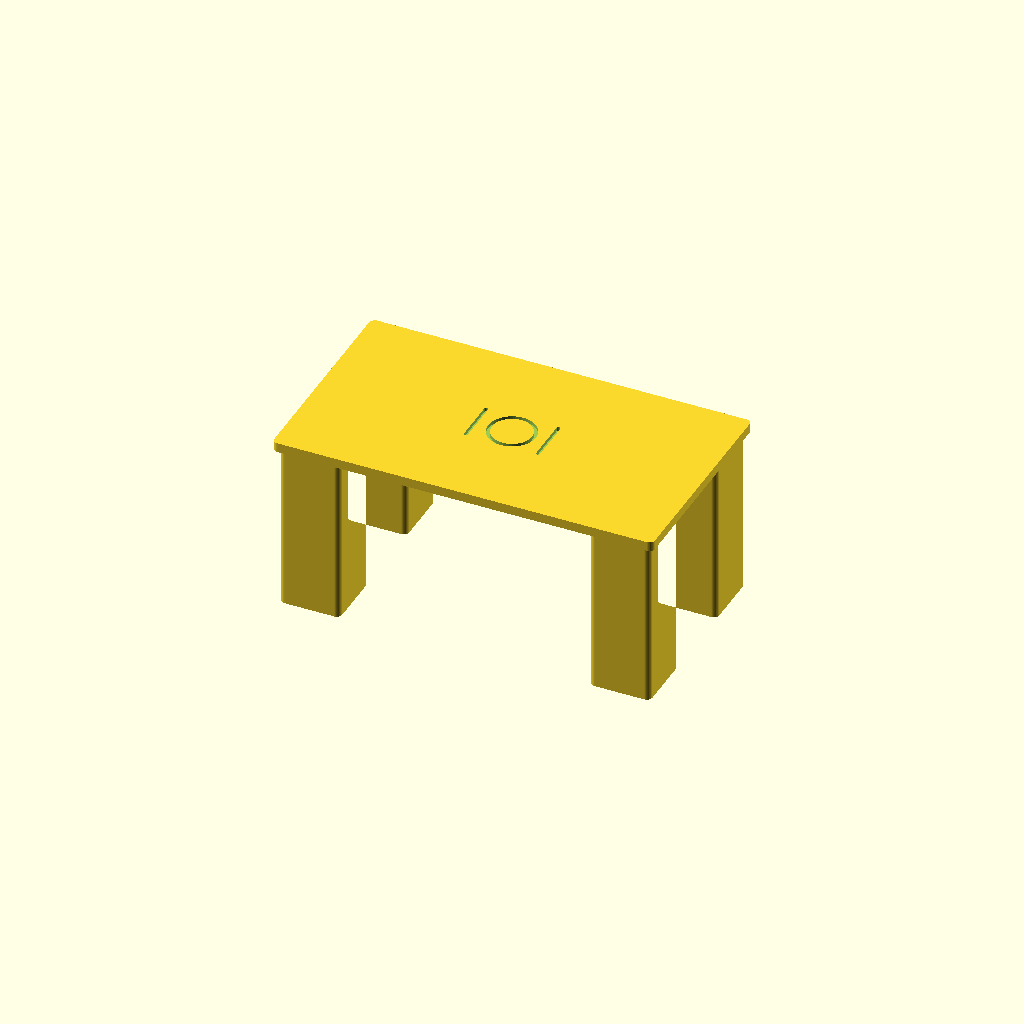
Cell 1 — every parameter at its default value.
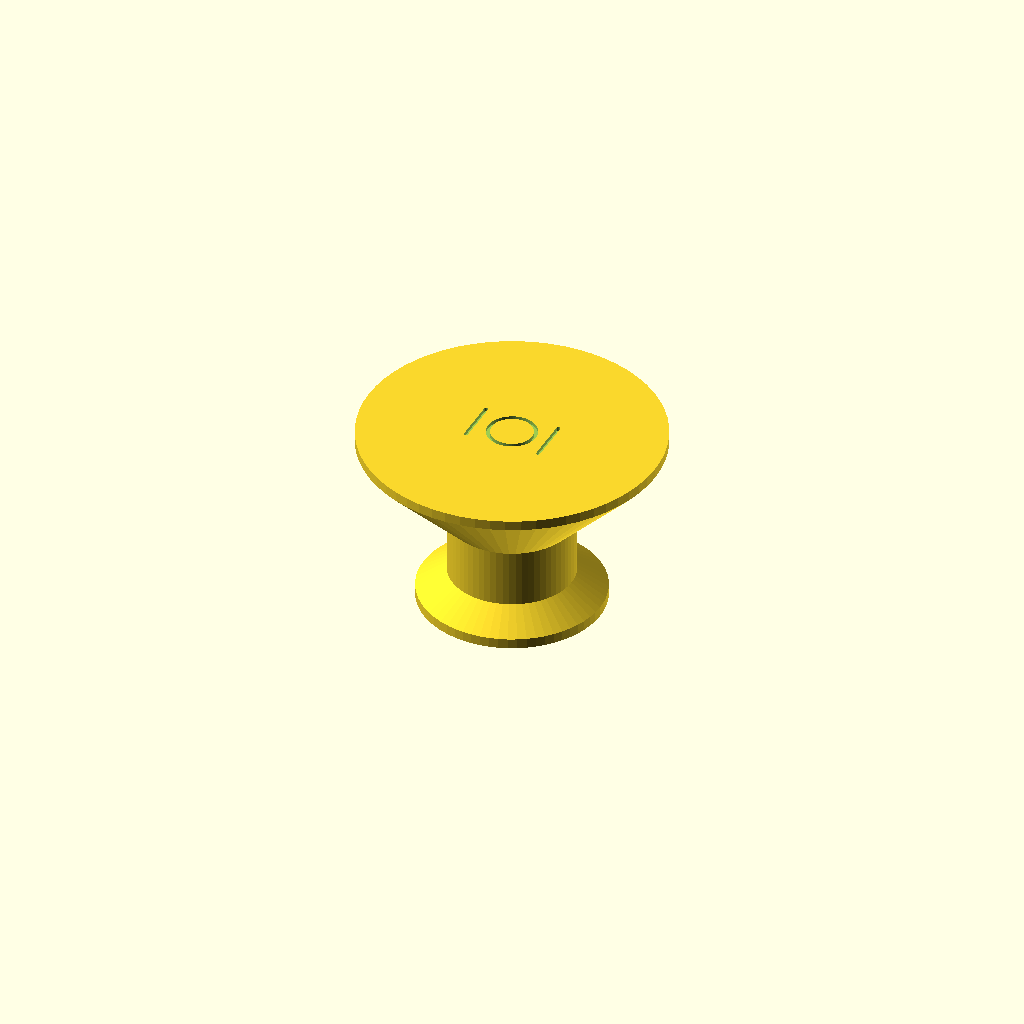
Cell 2 — Round set to true, the other parameters unchanged.
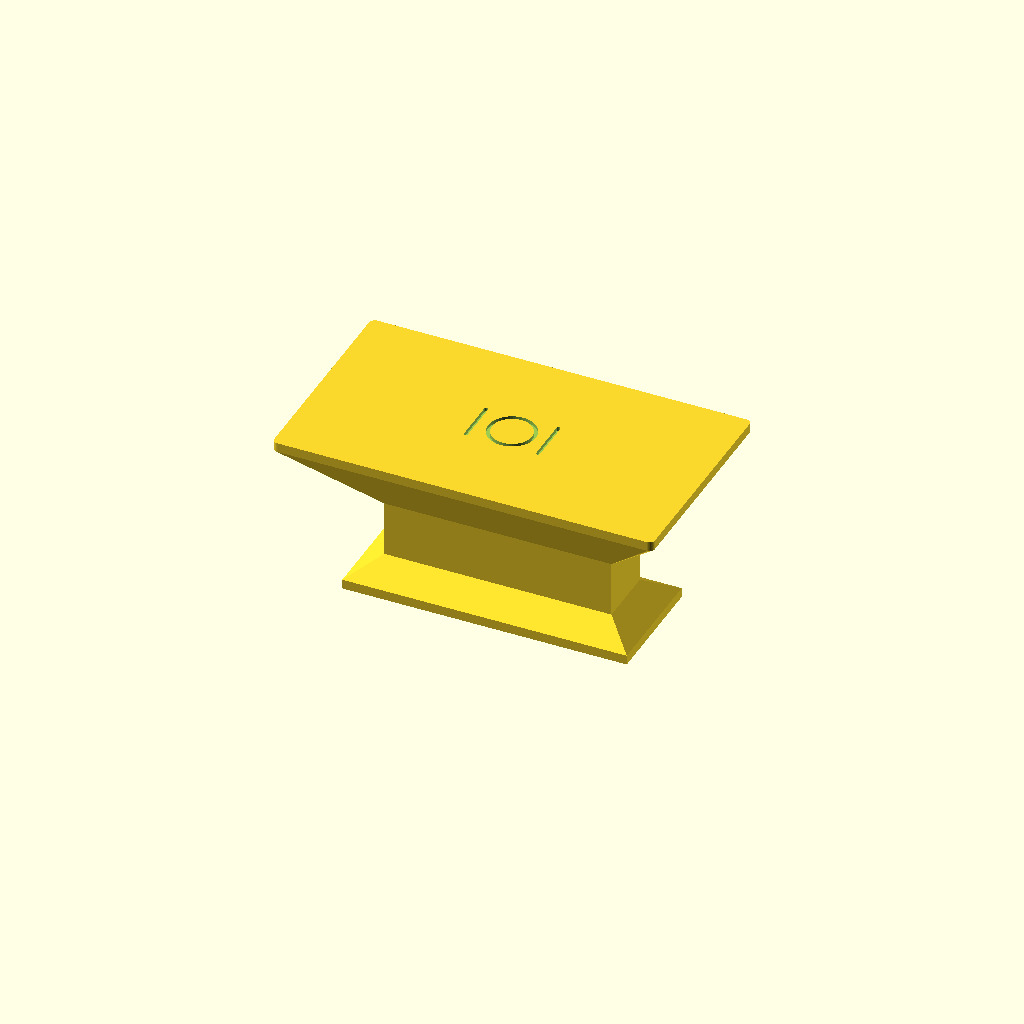
Cell 3: the same model with Legs = false.
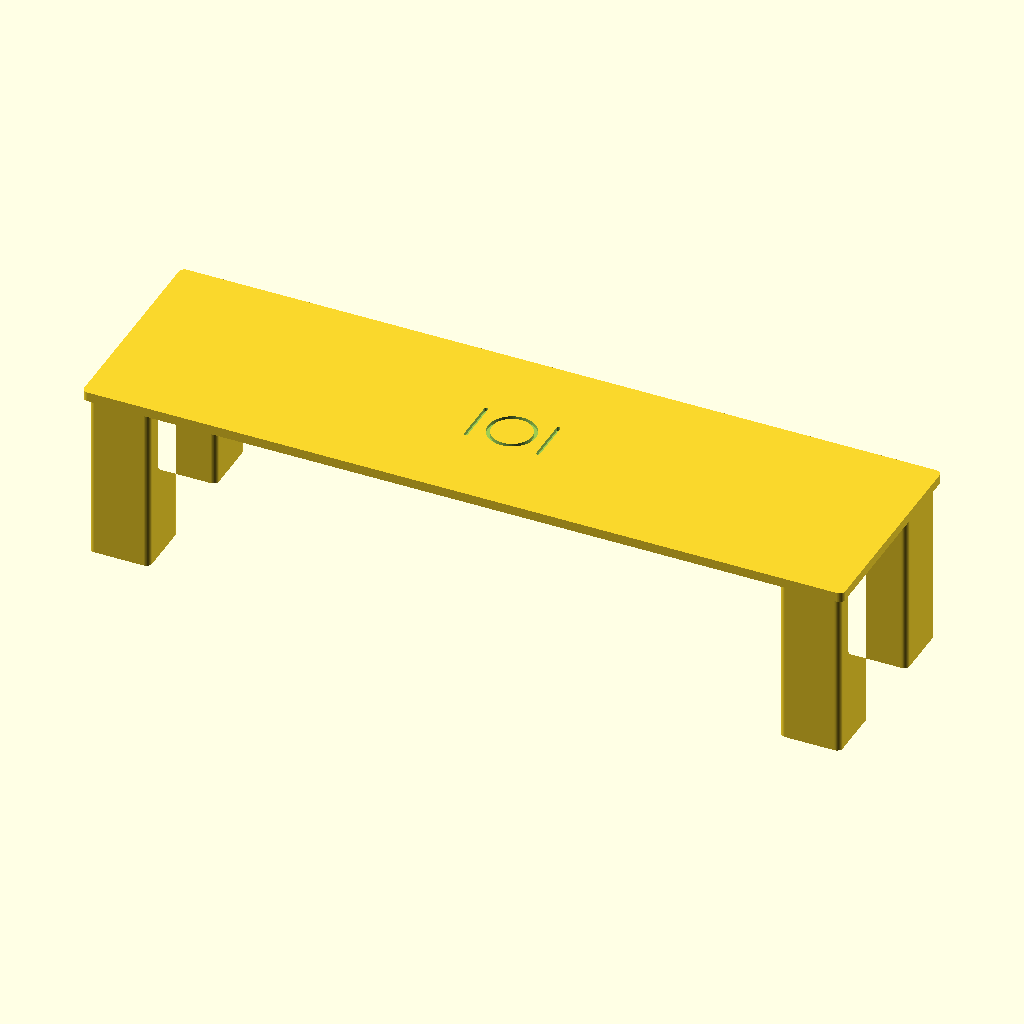
Cell 4: the same model with Width = 320.
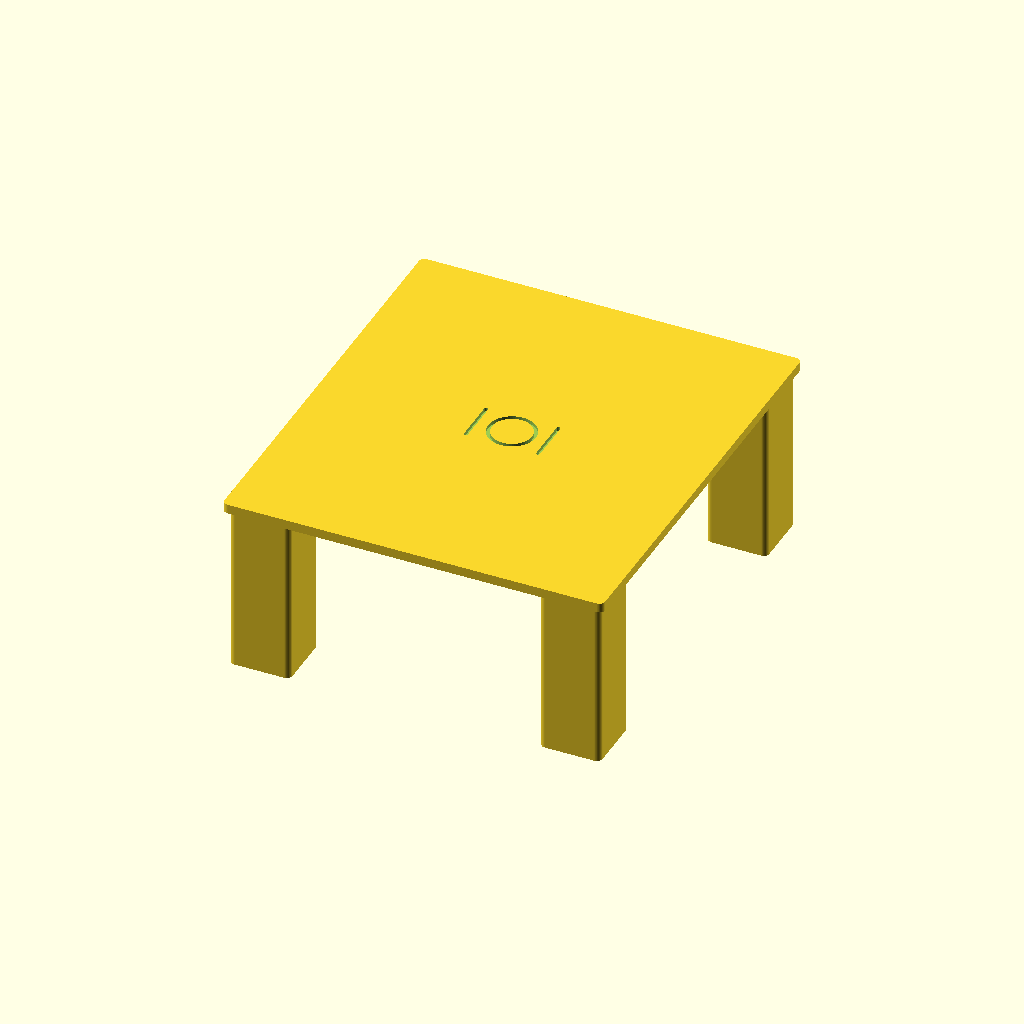
Cell 5 — Depth set to 180, the other parameters unchanged.
One fixed orthographic camera (rotation 55°, 0°, 25°; colour scheme Cornfield) for every cell.
The OpenSCAD source (scad/diningroom/table.scad):
// diningroom / table — a table token in any of the three standard tops: rectangular,
// square (a rectangle with equal sides) and round.
//
// A table is read by the air under its top, so this is one of the two parts in the set
// that gets real air rather than a recess (office/desk.scad is the other), and it gets it
// the same way: PRINT IT FACE DOWN — top face on the bed. Upside down the piece only ever
// rises from the widest face, so there is nothing to overhang and nothing to bridge
// between the legs, and the magnet pockets open upwards for the discs to drop into. The
// place setting is engraved in the top face, which means it prints against the bed.
//
// A rectangular or square top stands on FOUR CORNER LEGS, which is what a dining table
// has and what tells this piece from the desk on its two panel ends — in section, across
// the width:
//
//      ________________     the top slab, at the full footprint: the line you read the
//     |_|            |_|    size off, standing proud of the legs all round ...
//       |            |      ... a leg at each corner, straight down to the floor,
//       |            |          with the magnet pocket in the foot
//
// A round top keeps the single PEDESTAL a round table really has, flaring out into the
// top at no more than 45 deg (Legs = false does the same for a rectangular one):
//
//      ______     the top slab, full footprint
//      \    /     the flare, at most 45 deg so it prints without support
//       |  |      the pedestal, straight down ...
//       |__|      ... to the floor, where the magnet goes
//
// Width/Depth (or Diameter, for a round top) are the real-world top in cm, and Height the
// real height of that top — dining-table height — shrunk by the plan scale like the
// footprint (see printed_h() in lib/common.scad). A coffee table is the same part at
// Height = 45, with the place setting off.

include <../lib/common.scad>

Round    = false;  // true -> a round top of Diameter; Width/Depth are ignored
Width    = 160;    // cm
Depth    = 90;     // cm
Diameter = 120;    // cm, round tops only
Height   = 75;     // cm — dining-table height (45 for a coffee table)

// the printed height, mm: Height at the plan scale
Print_h = printed_h(Height);

// The top slab, in real cm — the only part of the token at full footprint, so its edge is
// the line you read the size off.
Top_h = 4;

// -- four corner legs (a rectangular or square top) ---------------------------
// false -> the pedestal below instead. A round top always takes the pedestal: four
// corner legs need corners.
Legs = true;
// A leg, in real cm. A real dining-table leg is about 7 cm, which is 1.75 mm at 1:40 and
// nothing a magnet could live in, so the token's is as wide as the pocket in its foot
// needs — clamped up to that in leg_w(), the same allowance office/desk.scad makes for
// its panel ends.
Leg       = 12;
Leg_inset = 2;   // cm the legs are set in from the edges, so the top stands proud
Gap_min   = 20;  // cm of clear span that must be left between two legs

// -- one central pedestal (a round top, or Legs = false) ----------------------
// How far the pedestal under the top stands in from the edge, in real cm. It is what
// makes the token read as a table rather than a block, so the further in the better —
// but it is clamped below (see back()).
Setback = 35;
// How the body under the slab is split: this share of it flares out into the top, the
// rest is the straight pedestal. The flare has to be at least as tall as the set-back is
// wide to stay inside 45 deg, so it is also what caps the set-back on a low piece — give
// it too little and the pedestal comes out fat.
Flare = 0.5;
// The foot the pedestal stands on, in real cm — a pedestal table has one, and without it
// the token comes out as a mushroom on a stick. It spreads Foot_out beyond the column and
// narrows back into it over Foot_cone, which is a step INWARDS on the way up and so
// prints at any slope. It is also the face the magnet pocket goes in, and it is always
// wider than the column, so the pocket has more wall round it than it did before.
Foot_out  = 12;  // cm the foot spreads past the column (0 = none — a plain stem)
Foot_h    = 4;   // cm of it that is straight, at the floor ...
Foot_cone = 8;   // ... and how tall the cone back in to the column is

Show_setting = true;
// Magnet pockets in the bottom face (0 = none). On a legged top that is one per FOOT, in
// diagonal order, so two of them cannot let the piece pivot; four is one in every foot.
// On a pedestal they are a row in its foot — which is why the pedestal is never set in
// further than a pocket needs. See leg_magnets() / pedestal_magnets() and Magnet_* in
// lib/common.scad.
Magnets = 2;

// ---- how wide a leg really comes out ----------------------------------------
// A leg, and the clear span it leaves — both from the shared slab-on-legs clamps in
// lib/common.scad, which put a magnet pocket's own minimum first. A table with no magnets
// asks nothing of its legs.
function min_span_cm() = Magnets > 0 ? magnet_span_cm() : 0;
function leg_w()   = slab_leg(Width, Depth, Leg, min_span_cm(), Leg_inset, Gap_min);
function leg_gap() = slab_leg_gap(Width, Depth, leg_w(), Leg_inset);
// True when the top is one that can carry corner legs.
function legged() = Legs && !Round;

table();

module table() {
    // one pair of dimensions for both shapes — a round top is Diameter x Diameter
    w     = Round ? Diameter : Width;
    d     = Round ? Diameter : Depth;
    // the patch of top face a symbol may use: on a round top that is the square
    // inscribed in the circle, not the circle's bounding box
    patch = (Round ? cm(Diameter) / sqrt(2) : min(cm(w), cm(d))) - 2 * Symbol_margin;
    if (legged() && leg_gap() < Gap_min - 0.001)
        echo(str("NOTE: a ", Width, "x", Depth, " cm top at 1:", Scale, " leaves ",
                 leg_gap(), " cm between legs a magnet fits in, under the ", Gap_min,
                 " cm asked for — a pedestal reads better this small (Legs=false)"));
    difference() {
        if (legged()) legs_body();
        else          pedestal(w, d);
        if (Show_setting)
            place_setting(setting_size(patch, patch), Print_h);
        if (Magnets > 0) {
            if (legged())
                slab_leg_pockets(Width, Depth, leg_w(), Magnets, inset_cm = Leg_inset);
            else          pedestal_magnets(w, d);
        }
    }
}

// The legged body: the top slab at the full footprint with a leg standing under each corner,
// set in far enough that the slab is proud of them on both faces they turn — slab_on_legs()
// in lib/common.scad, which is the same body the garden table and the hall console stand on.
module legs_body() {
    slab_on_legs(Width, Depth, Print_h, leg_w(), Top_h, inset_cm = Leg_inset) top_2d();
}

// The pedestal body: a foot at the floor, a cone in to the column, the column straight up
// and a flare back out to the full footprint under the slab.
module pedestal(w, d) {
    slab    = min(rise(Top_h), Print_h / 2);
    body_h  = Print_h - slab;
    flare_h = body_h * Flare;
    back    = back(w, d, flare_h);
    foot    = foot_back(w, d, flare_h);
    // what the foot and its cone may take of the space under the flare
    fh      = min(rise(Foot_h), (body_h - flare_h) / 3);
    ch      = foot < back ? min(rise(Foot_cone), (body_h - flare_h - fh) / 2) : 0;
    union() {
        if (ch > 0) {                                     // the foot, and the cone in
            linear_extrude(height = fh + 0.01) offset(delta = -foot) top_2d();
            translate([0, 0, fh])
                flare(ch) {
                    offset(delta = -foot) top_2d();
                    offset(delta = -back) top_2d();
                }
        }
        // the column — over-long by a hair, so it meets the flare in one solid
        translate([0, 0, fh + ch])
            linear_extrude(height = body_h - flare_h - fh - ch + 0.01)
                offset(delta = -back) top_2d();
        translate([0, 0, body_h - flare_h])               // out to the top
            flare(flare_h) {
                offset(delta = -back) top_2d();
                top_2d();
            }
        translate([0, 0, body_h])
            linear_extrude(height = slab) top_2d();
    }
}

// The pockets are cut in the BOTTOM face, which is the foot of the pedestal — narrower
// than the top on every side — so the row is laid out on that foot, not on the top. On the
// full top the outer pockets would sit right outside the pedestal and break through the
// flare.
module pedestal_magnets(w, d) {
    slab    = min(rise(Top_h), Print_h / 2);
    flare_h = (Print_h - slab) * Flare;
    foot    = foot_back(w, d, flare_h);
    magnets(w - 2 * plan_cm(foot), d - 2 * plan_cm(foot), Magnets);
}

// How far the pedestal is set in, printed mm. Clamped two ways, so one number works on
// any size and height: it may not lean out more than 45 deg over the height the flare has
// (which is what keeps the slope printable without support), and it must leave a foot wide
// enough to stand on and to take a magnet pocket.
function back(w, d, flare_h) =
    max(0, min(cm(Setback), flare_h,
               (min(cm(w), cm(d)) - magnet_min_span(magnet_d_for(w, d)) - 0.1) / 2));

// ... and how far the FOOT under it is set in: Foot_out closer to the edge than the
// column, but never past it — a foot may only ever spread, never pinch in.
function foot_back(w, d, flare_h) =
    max(0, back(w, d, flare_h) - cm(Foot_out));

// The outline of the top — everything else is built from it.
module top_2d() {
    if (Round) footprint_round_2d(Diameter);
    else       footprint_2d(Width, Depth);
}
Parameter table extracted from the source (name, type, default, range or options):
Round: bool, default false
Width: number, default 160
Depth: number, default 90
Diameter: number, default 120
Height: number, default 75
Top_h: number, default 4
Legs: bool, default true
Leg: number, default 12
Leg_inset: number, default 2
Gap_min: number, default 20
Setback: number, default 35
Flare: number, default 0.5
Foot_out: number, default 12
Foot_h: number, default 4
Foot_cone: number, default 8
Show_setting: bool, default true
Magnets: number, default 2
